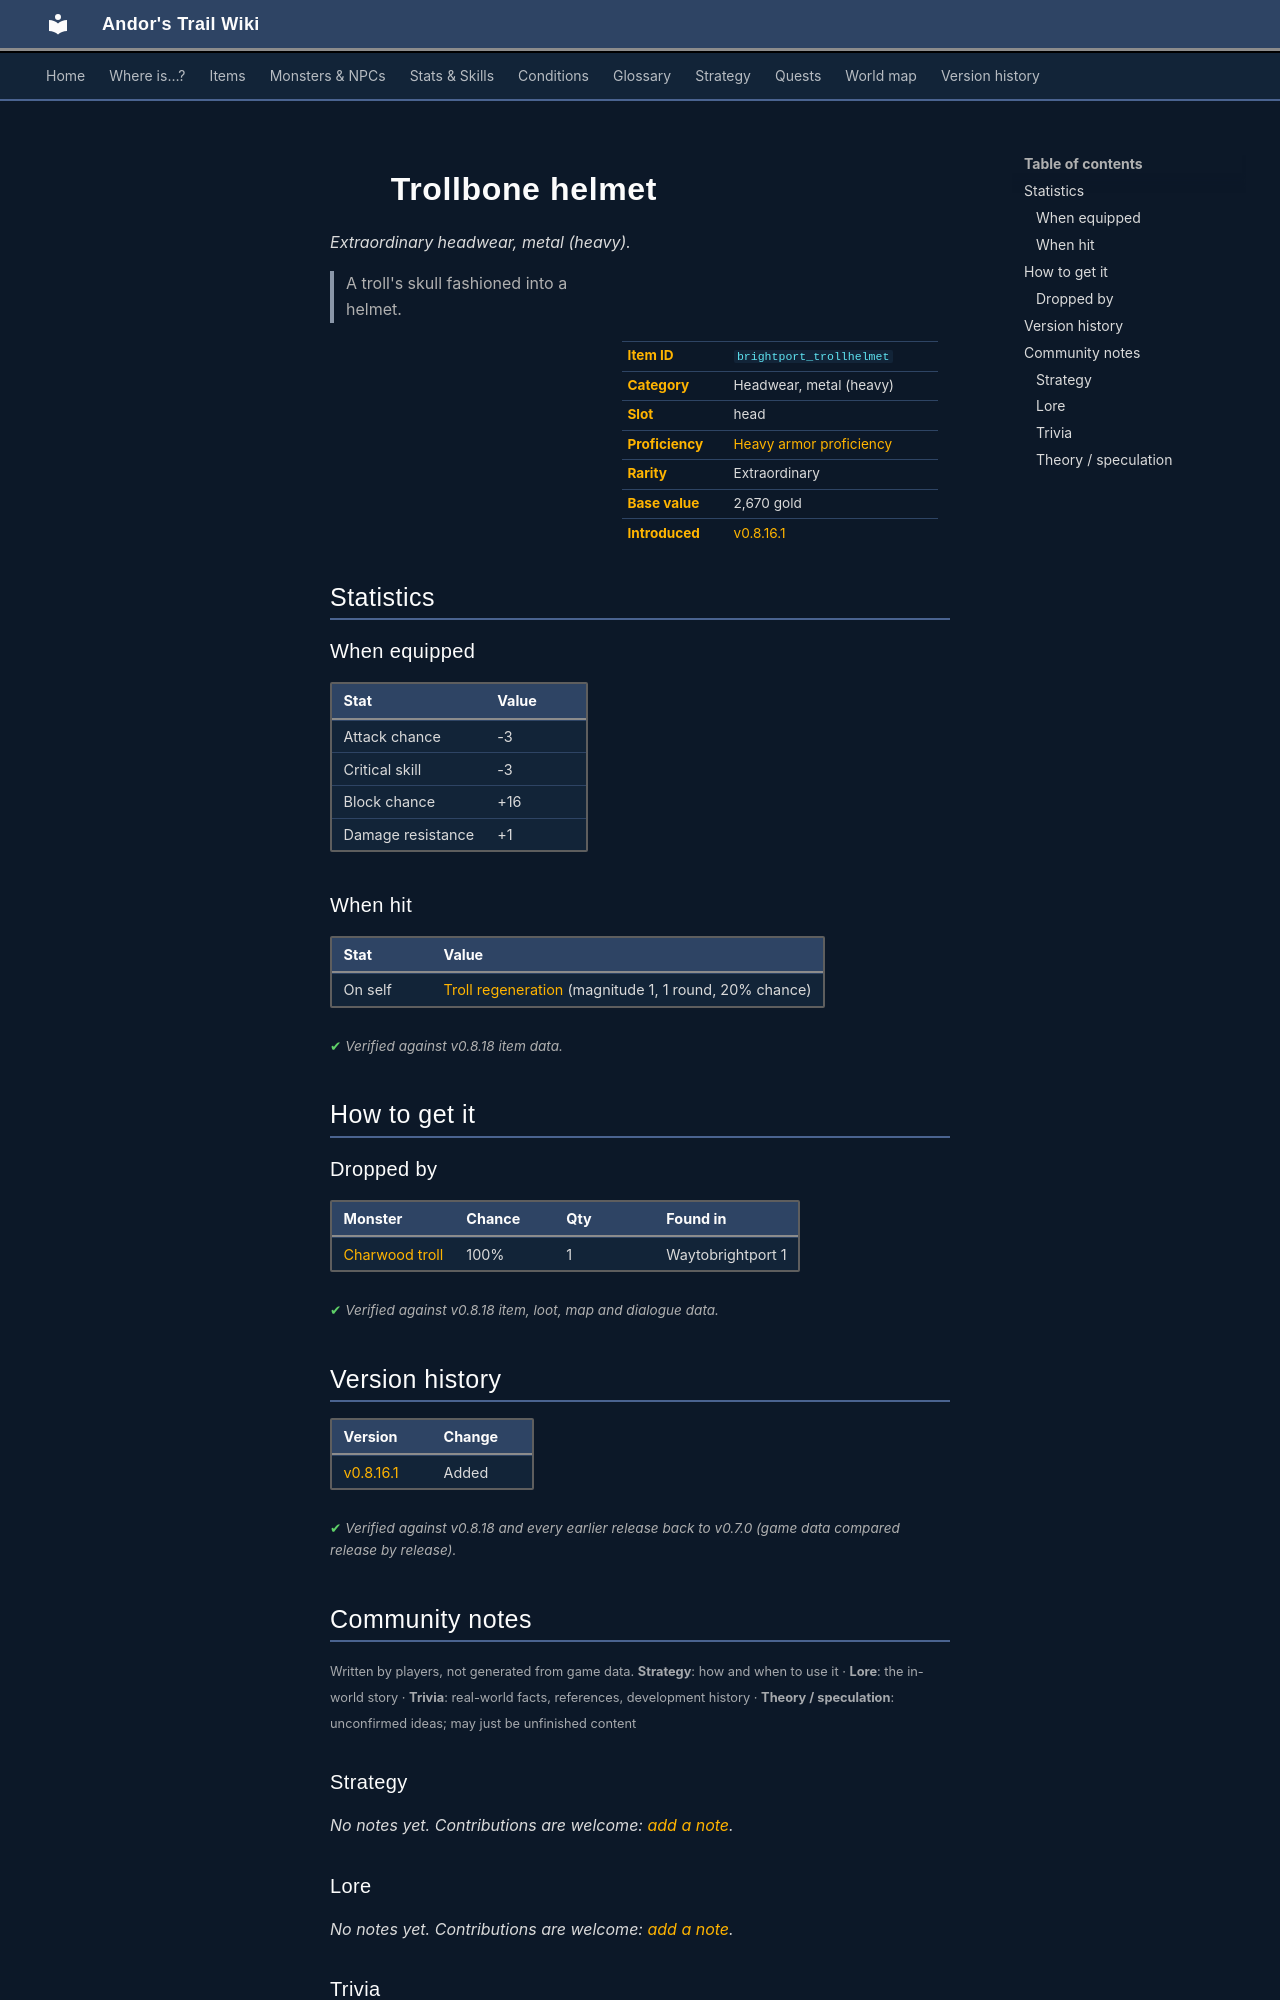

repository: asdfghjkl628/Andor-s-Trail-Wikiiii · page: items/brightport_trollhelmet/index.html · generator: mkdocs

---
description: "Trollbone helmet is a extraordinary headwear, metal (heavy) in Andor's Trail (Attack chance -3, Critical skill -3, Block chance +16, Damage resistance +1). How to get it: monster drops. A troll's skull fashioned into a helmet."
---

# ![](../assets/icons/items/items_newb_76.png){ .sprite } Trollbone helmet

*Extraordinary headwear, metal (heavy).*

<div class="infobox" markdown>

<p class="ib-img"><img class="sprite" src="../../assets/icons/items/items_newb_76.png" alt=""></p>

| | |
|---|---|
| **Item ID** | `brightport_trollhelmet` |
| **Category** | Headwear, metal (heavy) |
| **Slot** | head |
| **Proficiency** | [Heavy armor proficiency](../skills/armorProficiencyHeavy.md) |
| **Rarity** | Extraordinary |
| **Base value** | 2,670 gold |
| **Introduced** | [v0.8.16.1](../versions/0.8.16.1.md) |

</div>

> A troll's skull fashioned into a helmet.

## Statistics

### When equipped

| Stat | Value |
|---|---|
| Attack chance | -3 |
| Critical skill | -3 |
| Block chance | +16 |
| Damage resistance | +1 |

### When hit

| Stat | Value |
|---|---|
| On self | [Troll regeneration](../conditions/brightport_trollregen.md) (magnitude 1, 1 round, 20% chance) |

<p class="verified">Verified against v0.8.18 item data.</p>

## How to get it

### Dropped by

| Monster | Chance | Qty | Found in |
|---|---|---|---|
| [Charwood troll](../monsters/brightport_troll.md) | 100% | 1 | Waytobrightport 1 |


<p class="verified">Verified against v0.8.18 item, loot, map and dialogue data.</p>


## Version history

| Version | Change |
|---|---|
| [v0.8.16.1](../versions/0.8.16.1.md) | Added |

<p class="verified">Verified against v0.8.18 and every earlier release back to v0.7.0 (game data compared release by release).</p>


## Community notes

<small>Written by players, not generated from game data. **Strategy**: how and when to use it · **Lore**: the in-world story · **Trivia**: real-world facts, references, development history · **Theory / speculation**: unconfirmed ideas; may just be unfinished content</small>

### Strategy

*No notes yet. Contributions are welcome: [add a note](https://github.com/asdfghjkl628/Andor-s-Trail-Wikiiii/new/main/notes/items?filename=brightport_trollhelmet.md&value=%23%23%20Strategy%0A%0A%3C%21--%20how%20and%20when%20to%20use%20it%20--%3E%0A%0A%23%23%20Lore%0A%0A%3C%21--%20the%20in-world%20story%20--%3E%0A%0A%23%23%20Trivia%0A%0A%3C%21--%20real-world%20facts%2C%20references%2C%20development%20history%20--%3E%0A%0A%23%23%20Theory%20/%20speculation%0A%0A%3C%21--%20unconfirmed%20ideas%3B%20may%20just%20be%20unfinished%20content%20--%3E%0A).*

### Lore

*No notes yet. Contributions are welcome: [add a note](https://github.com/asdfghjkl628/Andor-s-Trail-Wikiiii/new/main/notes/items?filename=brightport_trollhelmet.md&value=%23%23%20Strategy%0A%0A%3C%21--%20how%20and%20when%20to%20use%20it%20--%3E%0A%0A%23%23%20Lore%0A%0A%3C%21--%20the%20in-world%20story%20--%3E%0A%0A%23%23%20Trivia%0A%0A%3C%21--%20real-world%20facts%2C%20references%2C%20development%20history%20--%3E%0A%0A%23%23%20Theory%20/%20speculation%0A%0A%3C%21--%20unconfirmed%20ideas%3B%20may%20just%20be%20unfinished%20content%20--%3E%0A).*

### Trivia

*No notes yet. Contributions are welcome: [add a note](https://github.com/asdfghjkl628/Andor-s-Trail-Wikiiii/new/main/notes/items?filename=brightport_trollhelmet.md&value=%23%23%20Strategy%0A%0A%3C%21--%20how%20and%20when%20to%20use%20it%20--%3E%0A%0A%23%23%20Lore%0A%0A%3C%21--%20the%20in-world%20story%20--%3E%0A%0A%23%23%20Trivia%0A%0A%3C%21--%20real-world%20facts%2C%20references%2C%20development%20history%20--%3E%0A%0A%23%23%20Theory%20/%20speculation%0A%0A%3C%21--%20unconfirmed%20ideas%3B%20may%20just%20be%20unfinished%20content%20--%3E%0A).*
